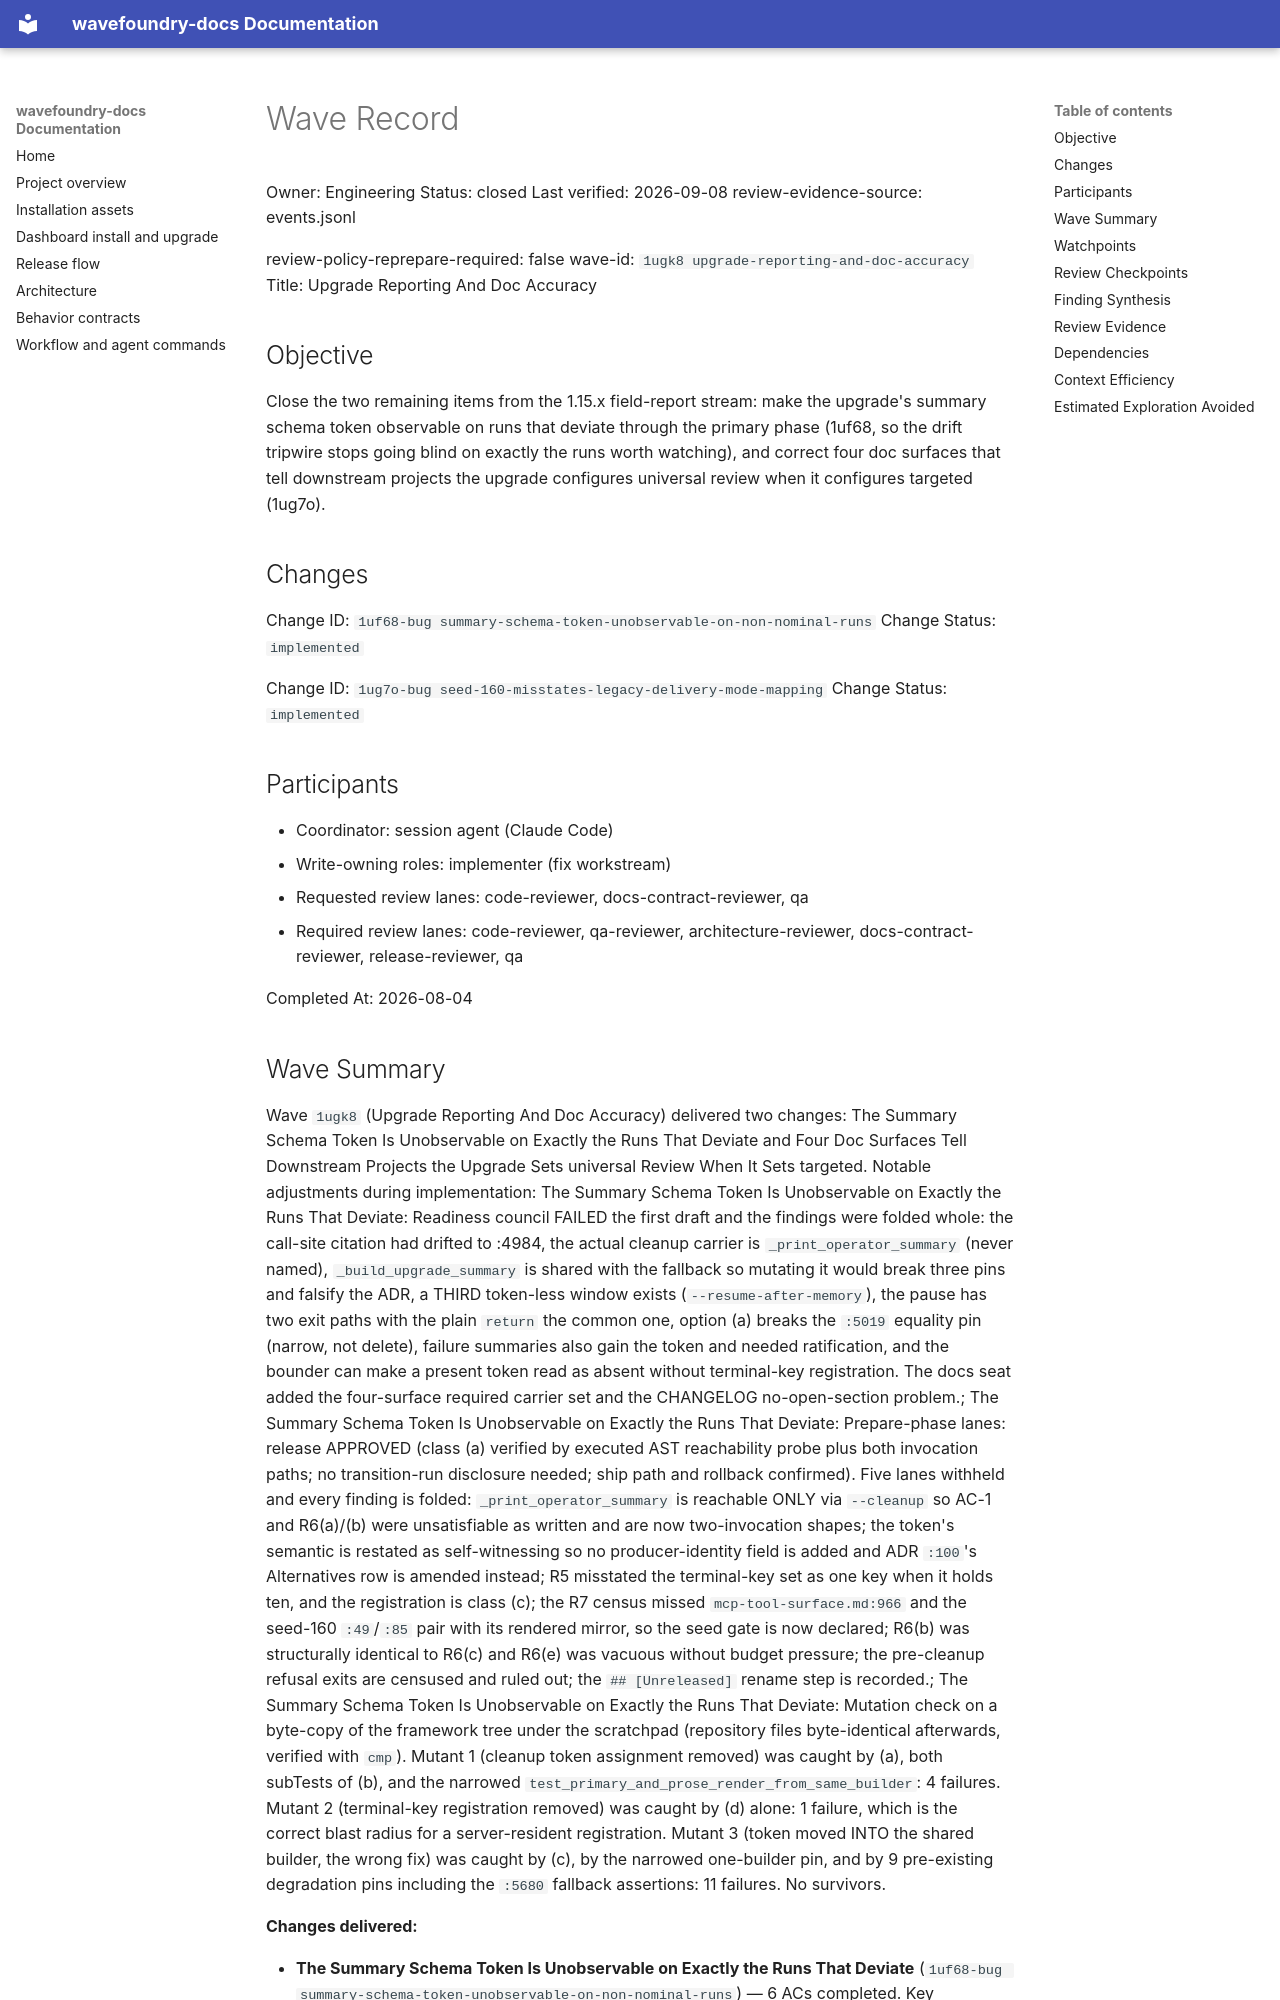

repository: coryhacking/wavefoundry · page: waves/1ugk8 upgrade-reporting-and-doc-accuracy/wave/index.html · generator: mkdocs

# Wave Record

Owner: Engineering
Status: closed
Last verified: 2026-09-08
review-evidence-source: events.jsonl

review-policy-reprepare-required: false
wave-id: `1ugk8 upgrade-reporting-and-doc-accuracy`
Title: Upgrade Reporting And Doc Accuracy

## Objective

Close the two remaining items from the 1.15.x field-report stream: make the upgrade's summary schema token observable on runs that deviate through the primary phase (1uf68, so the drift tripwire stops going blind on exactly the runs worth watching), and correct four doc surfaces that tell downstream projects the upgrade configures universal review when it configures targeted (1ug7o).

## Changes

Change ID: `1uf68-bug summary-schema-token-unobservable-on-non-nominal-runs`
Change Status: `implemented`

Change ID: `1ug7o-bug seed-160-misstates-legacy-delivery-mode-mapping`
Change Status: `implemented`

## Participants

- Coordinator: session agent (Claude Code)
- Write-owning roles: implementer (fix workstream)
- Requested review lanes: code-reviewer, docs-contract-reviewer, qa
- Required review lanes: code-reviewer, qa-reviewer, architecture-reviewer, docs-contract-reviewer, release-reviewer, qa

Completed At: 2026-08-04

## Wave Summary

Wave `1ugk8` (Upgrade Reporting And Doc Accuracy) delivered two changes: The Summary Schema Token Is Unobservable on Exactly the Runs That Deviate and Four Doc Surfaces Tell Downstream Projects the Upgrade Sets universal Review When It Sets targeted. Notable adjustments during implementation: The Summary Schema Token Is Unobservable on Exactly the Runs That Deviate: Readiness council FAILED the first draft and the findings were folded whole: the call-site citation had drifted to :4984, the actual cleanup carrier is `_print_operator_summary` (never named), `_build_upgrade_summary` is shared with the fallback so mutating it would break three pins and falsify the ADR, a THIRD token-less window exists (`--resume-after-memory`), the pause has two exit paths with the plain `return` the common one, option (a) breaks the `:5019` equality pin (narrow, not delete), failure summaries also gain the token and needed ratification, and the bounder can make a present token read as absent without terminal-key registration. The docs seat added the four-surface required carrier set and the CHANGELOG no-open-section problem.; The Summary Schema Token Is Unobservable on Exactly the Runs That Deviate: Prepare-phase lanes: release APPROVED (class (a) verified by executed AST reachability probe plus both invocation paths; no transition-run disclosure needed; ship path and rollback confirmed). Five lanes withheld and every finding is folded: `_print_operator_summary` is reachable ONLY via `--cleanup` so AC-1 and R6(a)/(b) were unsatisfiable as written and are now two-invocation shapes; the token's semantic is restated as self-witnessing so no producer-identity field is added and ADR `:100`'s Alternatives row is amended instead; R5 misstated the terminal-key set as one key when it holds ten, and the registration is class (c); the R7 census missed `mcp-tool-surface.md:966` and the seed-160 `:49`/`:85` pair with its rendered mirror, so the seed gate is now declared; R6(b) was structurally identical to R6(c) and R6(e) was vacuous without budget pressure; the pre-cleanup refusal exits are censused and ruled out; the `## [Unreleased]` rename step is recorded.; The Summary Schema Token Is Unobservable on Exactly the Runs That Deviate: Mutation check on a byte-copy of the framework tree under the scratchpad (repository files byte-identical afterwards, verified with `cmp`). Mutant 1 (cleanup token assignment removed) was caught by (a), both subTests of (b), and the narrowed `test_primary_and_prose_render_from_same_builder`: 4 failures. Mutant 2 (terminal-key registration removed) was caught by (d) alone: 1 failure, which is the correct blast radius for a server-resident registration. Mutant 3 (token moved INTO the shared builder, the wrong fix) was caught by (c), by the narrowed one-builder pin, and by 9 pre-existing degradation pins including the `:5680` fallback assertions: 11 failures. No survivors.

**Changes delivered:**

- **The Summary Schema Token Is Unobservable on Exactly the Runs That Deviate** (`1uf68-bug summary-schema-token-unobservable-on-non-nominal-runs`) — 6 ACs completed. Key decisions: Cleanup carries the token at the emit site; the paused primary does not emit; Register the token as a terminal key rather than only pinning current bounder behavior
- **Four Doc Surfaces Tell Downstream Projects the Upgrade Sets universal Review When It Sets targeted** (`1ug7o-bug seed-160-misstates-legacy-delivery-mode-mapping`) — 5 ACs completed. Key decisions: Amend `1tsbu-adr:13` inline rather than correcting or deleting its text; Correct the carriers to match the canonical block; do not restate the mapping a third way
